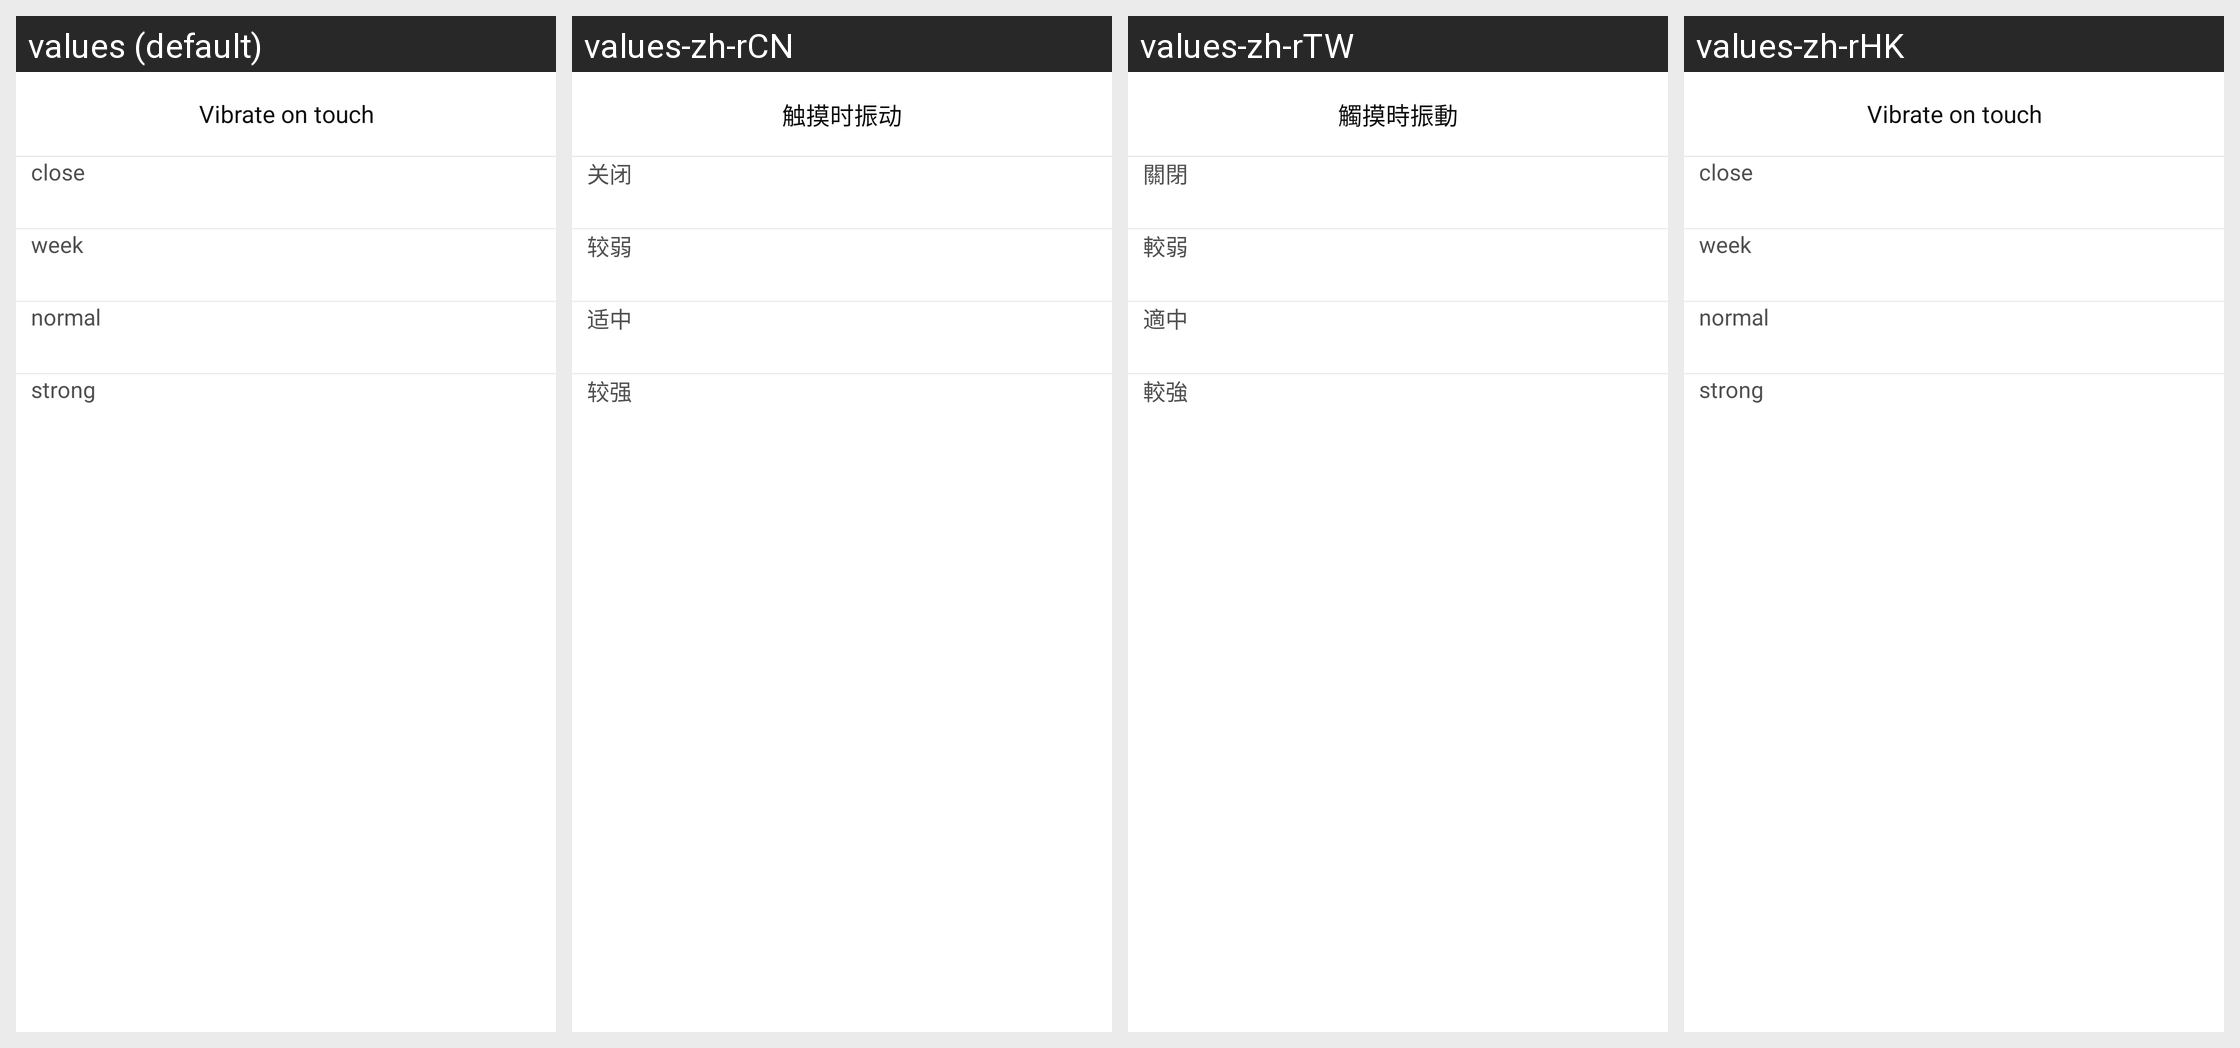

Locale-by-locale string values for the Android screen shown in this grid:
Android screen res/layout/cn_sound_settings_touch_vibrate_dialog_layout.xml rendered under 4 locales, left to right: values (default), values-zh-rCN, values-zh-rTW, values-zh-rHK. Device: Nexus 5 (rendered at 1080×1920; each locale shown at half size, 540×960, under a caption strip naming it); theme Theme.Settings.
Strings drawn on this screen, with the default value and each locale's value (text and hints the layout hard-codes, and strings that could not be matched under every locale, appear in the picture but are not listed):

cn_sound_setting_vibrate_on_touch
  values: Vibrate on touch
  values-zh-rCN: 触摸时振动
  values-zh-rTW: 觸摸時振動
  values-zh-rHK: Vibrate on touch  [not translated; the default value is used]

cn_sound_settings_vibrate_intensity_close_radiobtn
  values: close
  values-zh-rCN: 关闭
  values-zh-rTW: 關閉
  values-zh-rHK: close  [not translated; the default value is used]

cn_sound_settings_vibrate_intensity_week_radiobtn
  values: week
  values-zh-rCN: 较弱
  values-zh-rTW: 較弱
  values-zh-rHK: week  [not translated; the default value is used]

cn_sound_settings_vibrate_intensity_normal_radiobtn
  values: normal
  values-zh-rCN: 适中
  values-zh-rTW: 適中
  values-zh-rHK: normal  [not translated; the default value is used]

cn_sound_settings_vibrate_intensity_strong_radiobtn
  values: strong
  values-zh-rCN: 较强
  values-zh-rTW: 較強
  values-zh-rHK: strong  [not translated; the default value is used]
